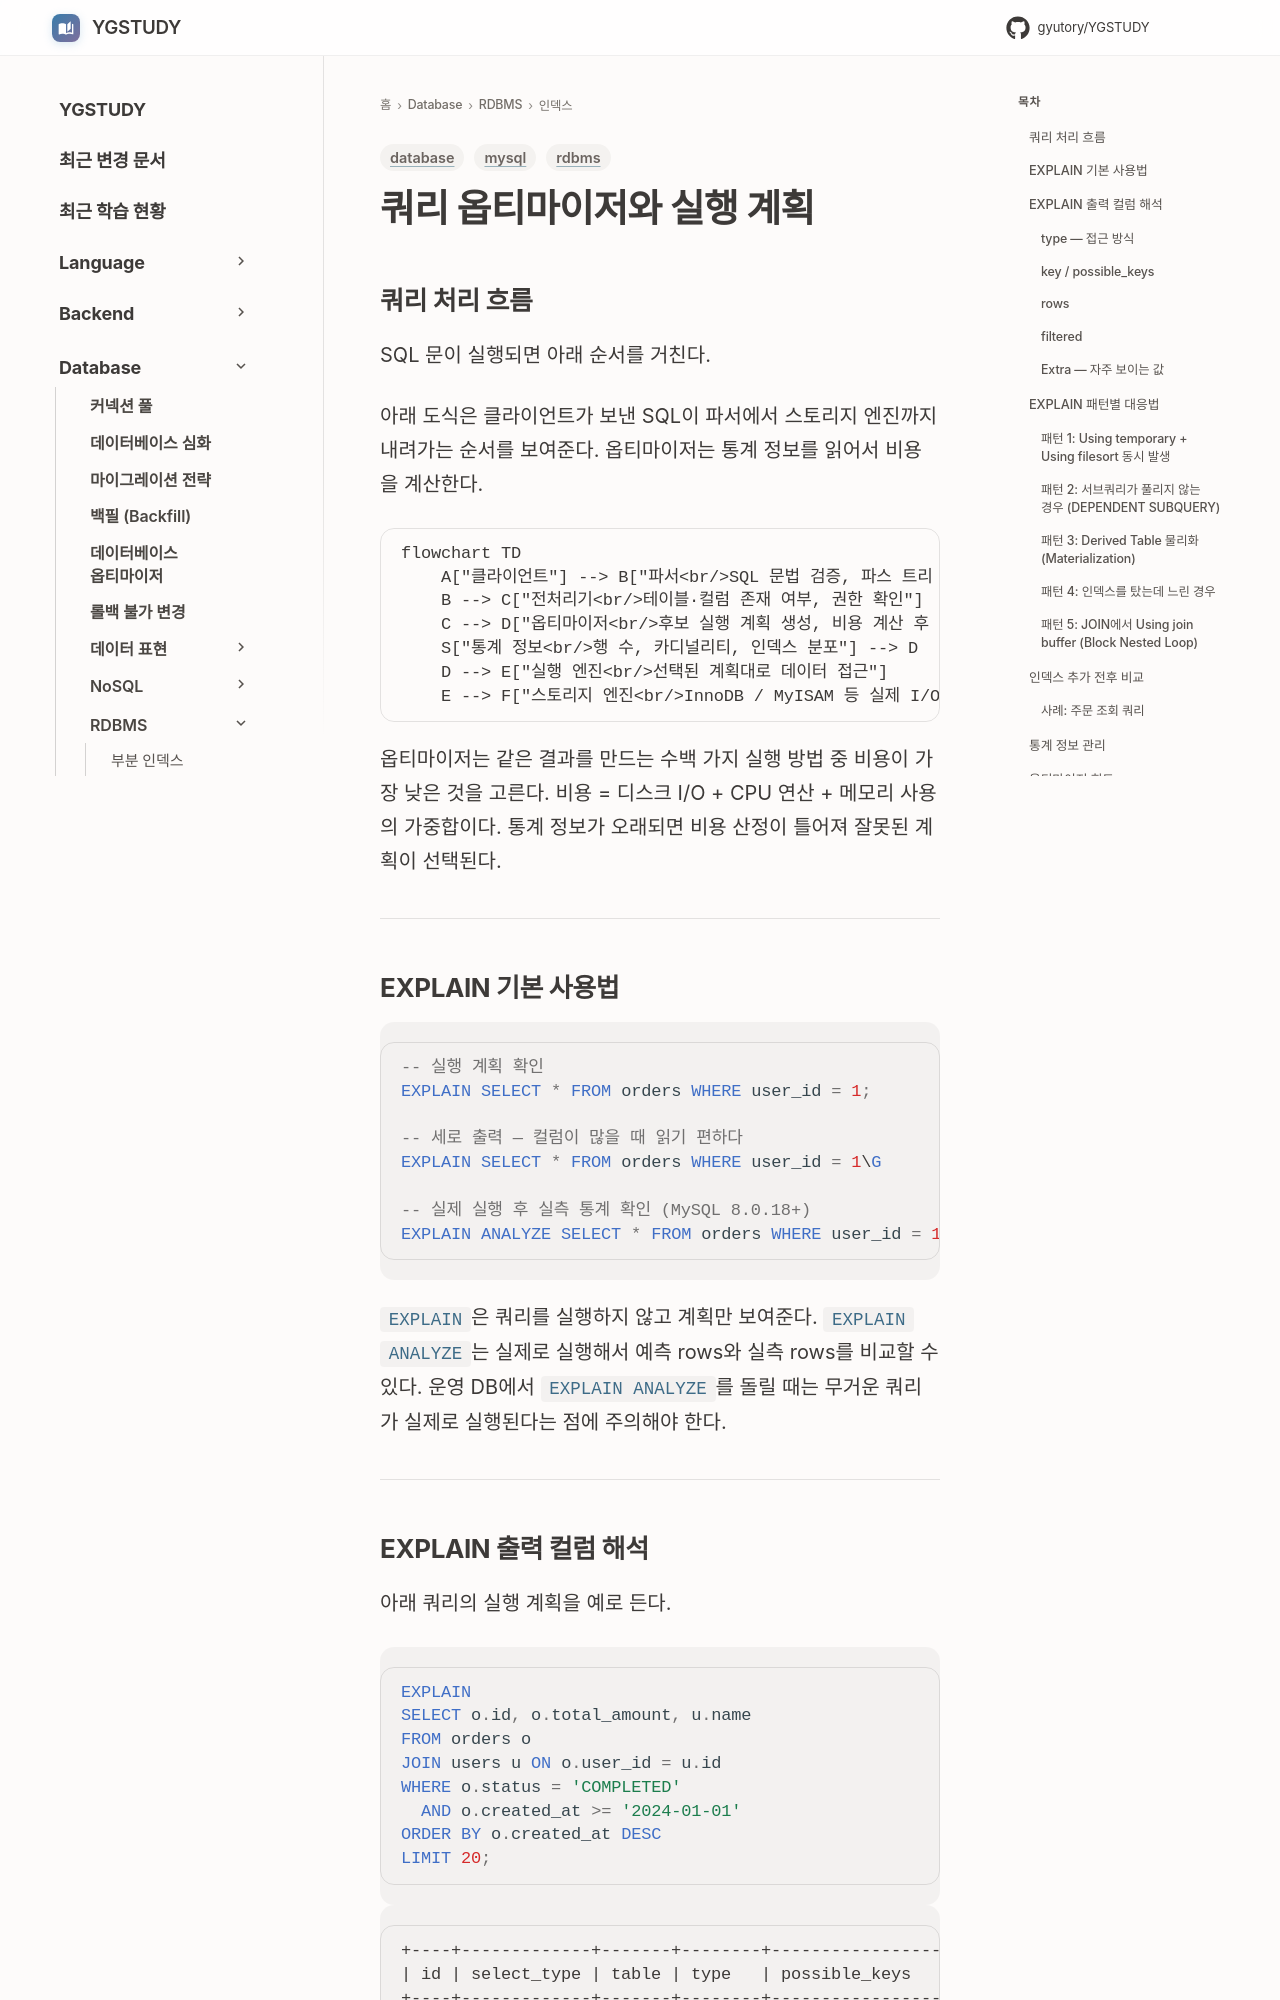

repository: GYUTORY/YGSTUDY · page: DataBase/RDBMS/쿼리_옵티마이저/index.html · generator: mkdocs

---
title: 쿼리 옵티마이저와 실행 계획
tags: [database, mysql, rdbms]
updated: 2026-11-18
---

# 쿼리 옵티마이저와 실행 계획

## 쿼리 처리 흐름

SQL 문이 실행되면 아래 순서를 거친다.

아래 도식은 클라이언트가 보낸 SQL이 파서에서 스토리지 엔진까지 내려가는 순서를 보여준다. 옵티마이저는 통계 정보를 읽어서 비용을 계산한다.

```mermaid
flowchart TD
    A["클라이언트"] --> B["파서<br/>SQL 문법 검증, 파스 트리 생성"]
    B --> C["전처리기<br/>테이블·컬럼 존재 여부, 권한 확인"]
    C --> D["옵티마이저<br/>후보 실행 계획 생성, 비용 계산 후 최적 선택"]
    S["통계 정보<br/>행 수, 카디널리티, 인덱스 분포"] --> D
    D --> E["실행 엔진<br/>선택된 계획대로 데이터 접근"]
    E --> F["스토리지 엔진<br/>InnoDB / MyISAM 등 실제 I/O"]
```

옵티마이저는 같은 결과를 만드는 수백 가지 실행 방법 중 비용이 가장 낮은 것을 고른다. 비용 = 디스크 I/O + CPU 연산 + 메모리 사용의 가중합이다. 통계 정보가 오래되면 비용 산정이 틀어져 잘못된 계획이 선택된다.

---

## EXPLAIN 기본 사용법

```sql
-- 실행 계획 확인
EXPLAIN SELECT * FROM orders WHERE user_id = 1;

-- 세로 출력 — 컬럼이 많을 때 읽기 편하다
EXPLAIN SELECT * FROM orders WHERE user_id = 1\G

-- 실제 실행 후 실측 통계 확인 (MySQL 8.0.18+)
EXPLAIN ANALYZE SELECT * FROM orders WHERE user_id = 1;
```

`EXPLAIN`은 쿼리를 실행하지 않고 계획만 보여준다. `EXPLAIN ANALYZE`는 실제로 실행해서 예측 rows와 실측 rows를 비교할 수 있다. 운영 DB에서 `EXPLAIN ANALYZE`를 돌릴 때는 무거운 쿼리가 실제로 실행된다는 점에 주의해야 한다.

---
